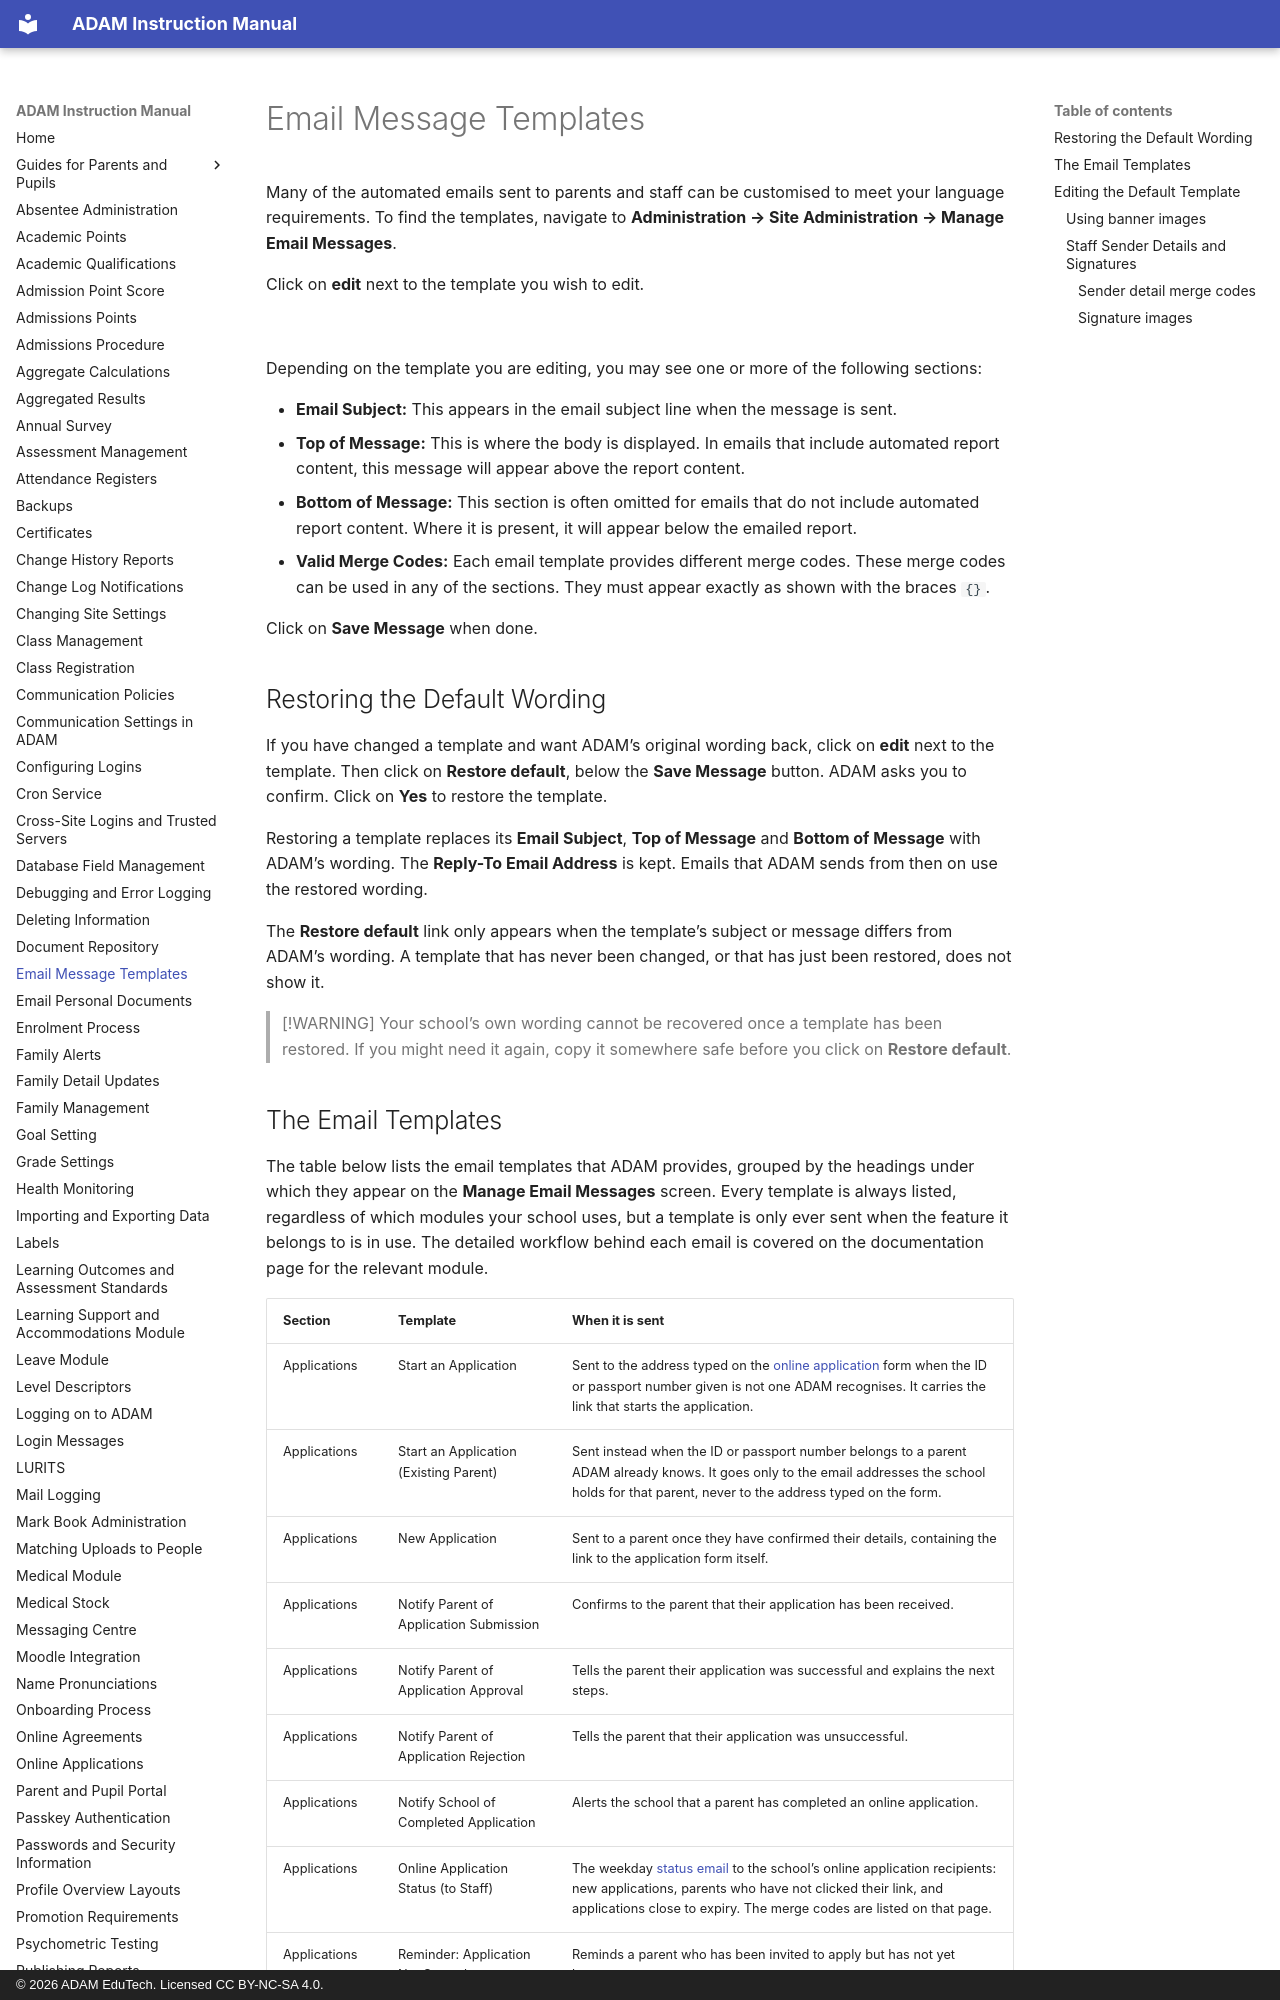

repository: ag-donald/ag-adam-assisted-docs · page: email-message-templates.html · generator: mkdocs · copyright: © 2026 ADAM EduTech. Licensed CC BY-NC-SA 4.0.

# Email Message Templates

Many of the automated emails sent to parents and staff can be customised to meet your language requirements. To find the templates, navigate to **Administration → Site Administration → Manage Email Messages**.

Click on **edit** next to the template you wish to edit.

![](assets/screenshots/email-message-templates/email-message-templates-01.png)

Depending on the template you are editing, you may see one or more of the following sections:

-   **Email Subject:** This appears in the email subject line when the message is sent.
-   **Top of Message:** This is where the body is displayed. In emails that include automated report content, this message will appear above the report content.
-   **Bottom of Message:** This section is often omitted for emails that do not include automated report content. Where it is present, it will appear below the emailed report.
-   **Valid Merge Codes:** Each email template provides different merge codes. These merge codes can be used in any of the sections. They must appear exactly as shown with the braces `{}`.

Click on **Save Message** when done.

## Restoring the Default Wording

If you have changed a template and want ADAM’s original wording back, click on **edit** next to the template. Then click on **Restore default**, below the **Save Message** button. ADAM asks you to confirm. Click on **Yes** to restore the template.

Restoring a template replaces its **Email Subject**, **Top of Message** and **Bottom of Message** with ADAM’s wording. The **Reply-To Email Address** is kept. Emails that ADAM sends from then on use the restored wording.

The **Restore default** link only appears when the template’s subject or message differs from ADAM’s wording. A template that has never been changed, or that has just been restored, does not show it.

> [!WARNING]
> Your school’s own wording cannot be recovered once a template has been restored. If you might need it again, copy it somewhere safe before you click on **Restore default**.
